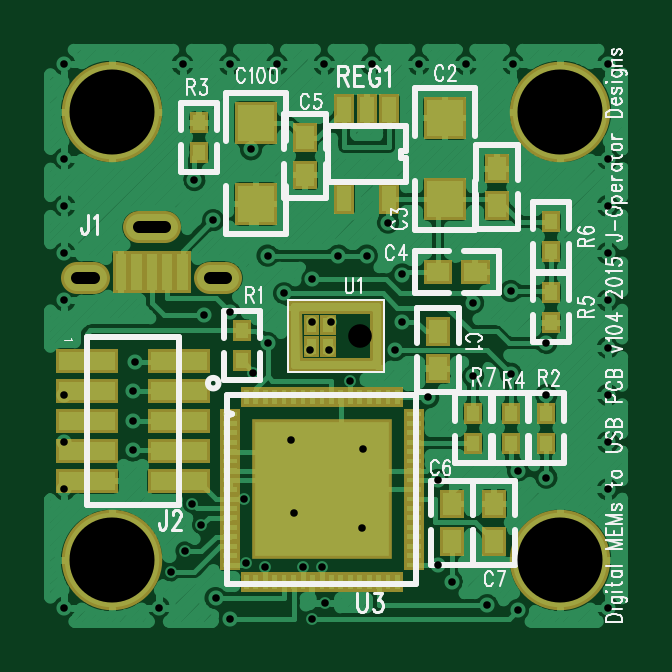
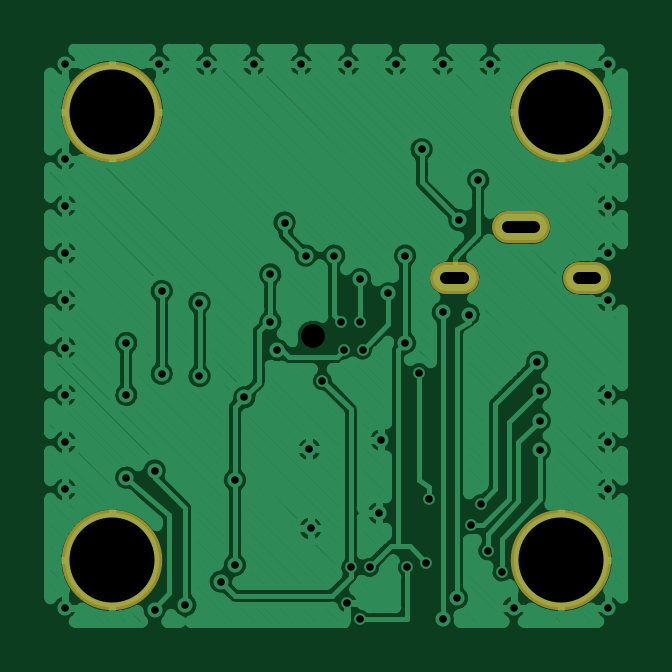
Circuit board: 7 layer files. Board 24.5 x 24.5 mm.
- bottom_copper: Digital_MEMs_PCB_v100.GBL (50451 bytes)
- bottom_mask: Digital_MEMs_PCB_v100.GBS (1092 bytes)
- top_copper: Digital_MEMs_PCB_v100.GTL (72258 bytes)
- top_silk: Digital_MEMs_PCB_v100.GTO (20684 bytes)
- paste: Digital_MEMs_PCB_v100.GTP (4890 bytes)
- top_mask: Digital_MEMs_PCB_v100.GTS (7289 bytes)
- drill: Digital_MEMs_PCB_v100.XLN (1606 bytes)

=== bottom_copper: Digital_MEMs_PCB_v100.GBL (50451 bytes, source omitted) ===
=== bottom_mask: Digital_MEMs_PCB_v100.GBS (1092 bytes, source withheld) ===
=== top_copper: Digital_MEMs_PCB_v100.GTL (72258 bytes, source omitted) ===
=== top_silk: Digital_MEMs_PCB_v100.GTO (20684 bytes, source omitted) ===
=== paste: Digital_MEMs_PCB_v100.GTP (4890 bytes, source withheld) ===
=== top_mask: Digital_MEMs_PCB_v100.GTS (7289 bytes, source omitted) ===
=== drill: Digital_MEMs_PCB_v100.XLN ===
%
T1C.0126F095S300
X011969Y010394
X010394Y010394
X012165Y010984
X012402Y011339
X012677Y011772
X012520Y012126
X010394Y012362
X011535Y013012
X010394Y013150
X011535Y013504
X010394Y013937
X011535Y013996
X011575Y014488
X012717Y015276
X010394Y015512
X010394Y016299
X012874Y016850
X010394Y017087
X012559Y017520
X010394Y017874
X010394Y019449
X012362Y019449
X013150Y019449
X013937Y019449
X014724Y019449
X013504Y018031
X013780Y016260
X014961Y016260
X014528Y015866
X014055Y015630
X013150Y015315
X014843Y015157
X014528Y015157
X013780Y014803
X014488Y014685
X014803Y014685
X013543Y014311
X015157Y014173
X014173Y013189
X015374Y013031
X013386Y012205
X014213Y011969
X015354Y011713
X013425Y011142
X013740Y011063
X014685Y011063
X014370Y011063
X012913Y010551
X014744Y010472
X013150Y010197
X014528Y010197
X017441Y010433
X016850Y010827
X016614Y011102
X016614Y012520
X016457Y013898
X017205Y014252
X017835Y014291
X015906Y014685
X016024Y015157
X017205Y015472
X017835Y015669
X016024Y015945
X015433Y016260
X015787Y016811
X016299Y019449
X017874Y019449
X017087Y019449
X015512Y019449
X019449Y019449
X019449Y017874
X019449Y017087
X019449Y016299
X019449Y015512
X018425Y014803
X019449Y014724
X019449Y013937
X018425Y013937
X019449Y013150
X017953Y012677
X018425Y012559
X019449Y012362
X019449Y010394
X017953Y010354
T2C.01969F095S300
X013091Y015886G85X012815Y015886
X010886Y015886G85X010610Y015886
X012067Y016732G85X011634Y016732
T3C.03937F197S550
X015315Y014921
T4C.14173F035S900
X011181Y011181
X011181Y018661
X018661Y018661
X018661Y011181
M30

